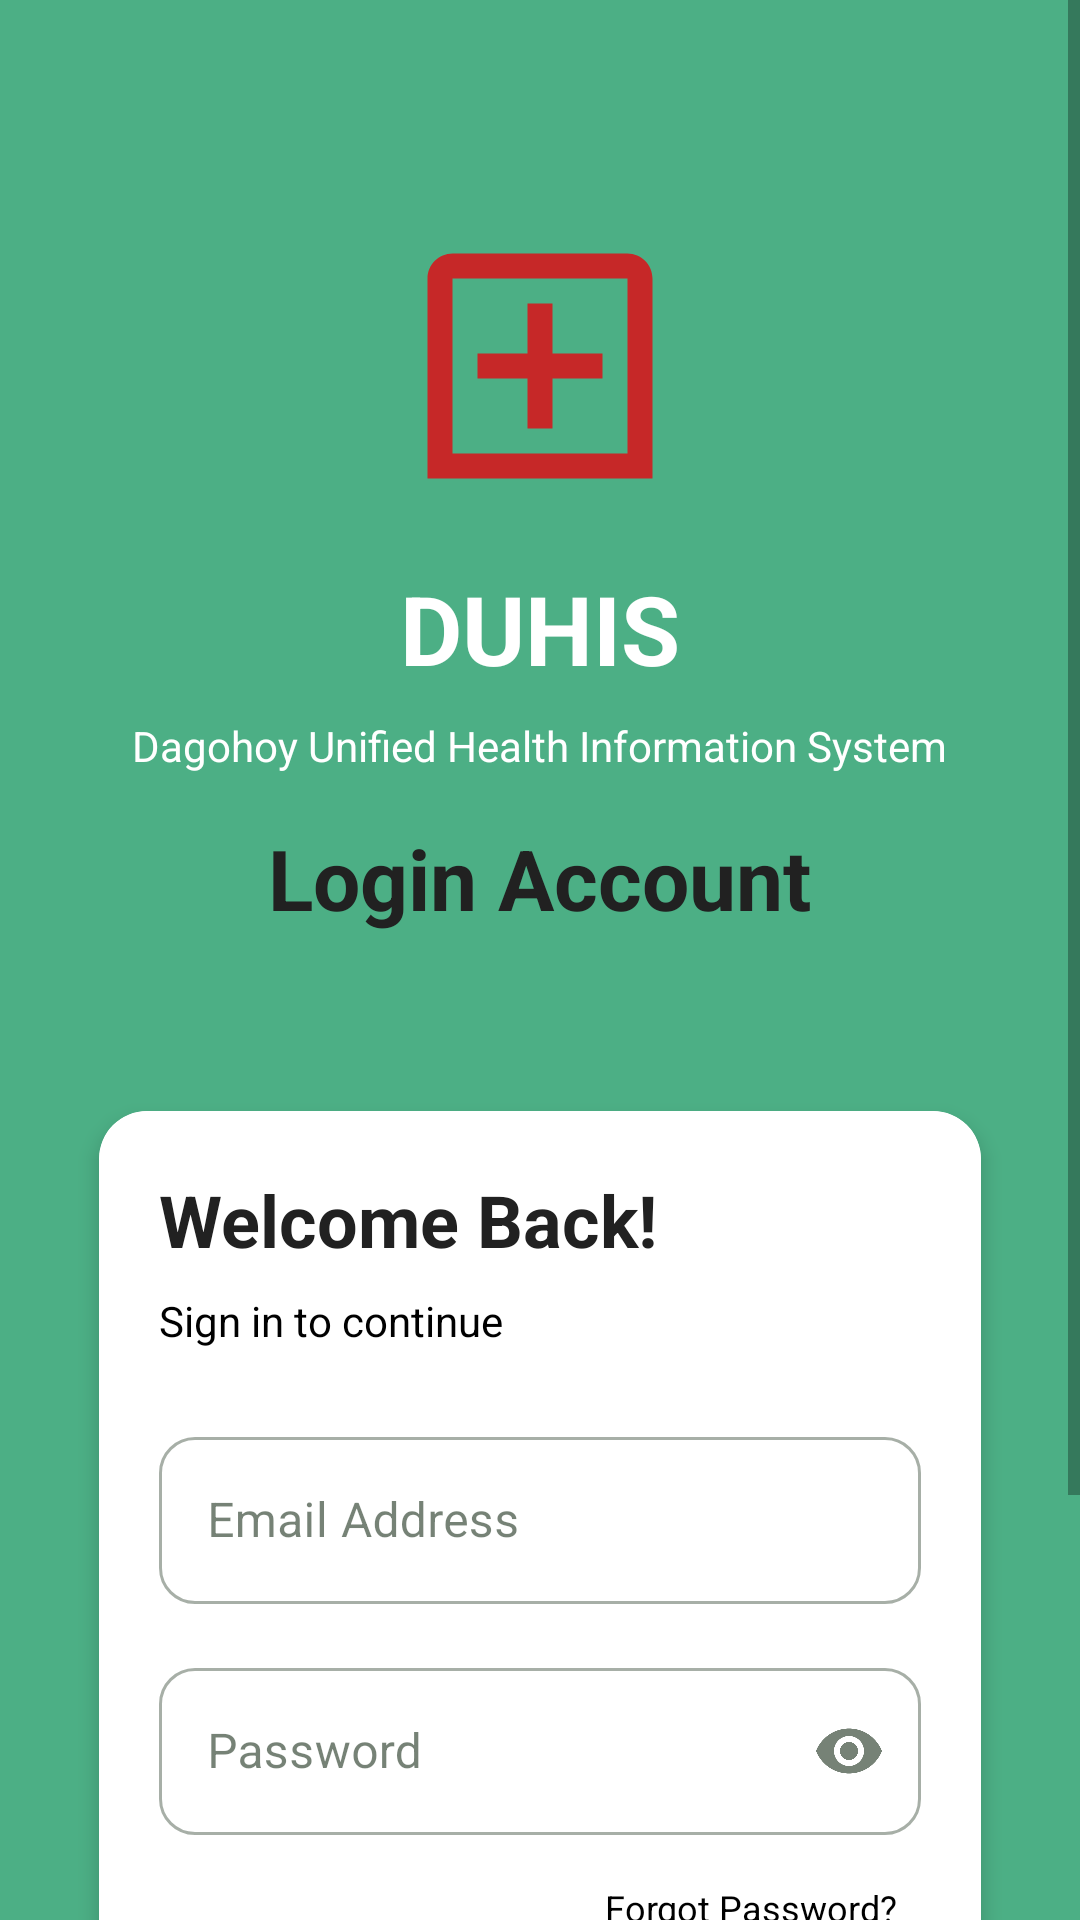

The Android layout XML behind this screen, and the referenced resources:
<!-- AndroidManifest.xml: application theme Theme.DUHIS -->
<!-- res/layout/activity_login.xml -->
<?xml version="1.0" encoding="utf-8"?>
<ScrollView xmlns:android="http://schemas.android.com/apk/res/android"
    xmlns:app="http://schemas.android.com/apk/res-auto"
    android:layout_width="match_parent"
    android:layout_height="match_parent"
    android:fillViewport="true"
    android:background="@color/duhis_green_medium">

    <FrameLayout
        android:layout_width="match_parent"
        android:layout_height="wrap_content">

        <LinearLayout
            android:layout_width="match_parent"
            android:layout_height="wrap_content"
            android:orientation="vertical"
            android:background="@color/duhis_green_medium"
            android:padding="24dp">

            
            <LinearLayout
                android:layout_width="match_parent"
                android:layout_height="wrap_content"
                android:orientation="vertical"
                android:gravity="center"
                android:layout_marginTop="48dp"
                android:layout_marginBottom="48dp">

                <ImageView
                    android:layout_width="100dp"
                    android:layout_height="100dp"
                    app:tint="@color/duhis_red"
                    android:src="@drawable/ic_hospital"
                    android:contentDescription="@string/logo" />

                <TextView
                    android:layout_width="wrap_content"
                    android:layout_height="wrap_content"
                    android:layout_marginTop="16dp"
                    android:text="DUHIS"
                    android:textSize="32sp"
                    android:textStyle="bold"
                    android:textColor="@color/white" />

                <TextView
                    android:layout_width="wrap_content"
                    android:layout_height="wrap_content"
                    android:layout_marginTop="8dp"
                    android:text="Dagohoy Unified Health Information System"
                    android:textSize="14sp"
                    android:textColor="@color/white"
                    android:gravity="center"
                    android:textAlignment="center" />

                <TextView
                    android:layout_width="wrap_content"
                    android:layout_height="wrap_content"
                    android:layout_marginTop="16dp"
                    android:text="Login Account"
                    android:textSize="28sp"
                    android:textStyle="bold"
                    android:textColor="#212121" />

            </LinearLayout>

            
            <com.google.android.material.card.MaterialCardView
                android:layout_width="match_parent"
                android:layout_height="wrap_content"
                app:cardCornerRadius="16dp"
                app:cardElevation="4dp"
                app:cardUseCompatPadding="true">

                <LinearLayout
                    android:layout_width="match_parent"
                    android:layout_height="wrap_content"
                    android:orientation="vertical"
                    android:background="@color/white"
                    android:padding="20dp">

                    <TextView
                        android:layout_width="wrap_content"
                        android:layout_height="wrap_content"
                        android:text="Welcome Back!"
                        android:textSize="24sp"
                        android:textStyle="bold"
                        android:textColor="@color/text_primary_color"
                        android:layout_marginBottom="8dp" />

                    <TextView
                        android:layout_width="wrap_content"
                        android:layout_height="wrap_content"
                        android:text="Sign in to continue"
                        android:textSize="14sp"
                        android:textColor="@color/black"
                        android:layout_marginBottom="24dp" />

                    
                    <com.google.android.material.textfield.TextInputLayout
                        android:id="@+id/tilEmail"
                        style="@style/Widget.MaterialComponents.TextInputLayout.OutlinedBox"
                        android:layout_width="match_parent"
                        android:layout_height="wrap_content"
                        android:layout_marginBottom="16dp"
                        app:startIconDrawable="@drawable/ic_email"
                        app:endIconMode="clear_text">

                        <com.google.android.material.textfield.TextInputEditText
                            android:id="@+id/etEmail"
                            android:layout_width="match_parent"
                            android:layout_height="wrap_content"
                            android:hint="Email Address"
                            android:inputType="textEmailAddress"
                            android:maxLines="1" />

                    </com.google.android.material.textfield.TextInputLayout>

                    
                    <com.google.android.material.textfield.TextInputLayout
                        android:id="@+id/tilPassword"
                        style="@style/Widget.MaterialComponents.TextInputLayout.OutlinedBox"
                        android:layout_width="match_parent"
                        android:layout_height="wrap_content"
                        android:layout_marginBottom="8dp"
                        app:startIconDrawable="@drawable/ic_lock"
                        app:endIconMode="password_toggle">

                        <com.google.android.material.textfield.TextInputEditText
                            android:id="@+id/etPassword"
                            android:layout_width="match_parent"
                            android:layout_height="wrap_content"
                            android:hint="Password"
                            android:inputType="textPassword"
                            android:maxLines="1" />

                    </com.google.android.material.textfield.TextInputLayout>

                    
                    <TextView
                        android:id="@+id/tvForgotPassword"
                        android:layout_width="wrap_content"
                        android:layout_height="wrap_content"
                        android:layout_gravity="end"
                        android:text="Forgot Password?"
                        android:textSize="12sp"
                        android:textColor="@color/black"
                        android:padding="8dp"
                        android:clickable="true"
                        android:focusable="true"
                        android:layout_marginBottom="24dp" />

                    
                    <Button
                        android:id="@+id/btnLogin"
                        style="@style/Widget.Material3.Button.TextButton"
                        android:layout_width="match_parent"
                        android:layout_height="56dp"
                        android:text="Login"
                        android:textSize="16sp"
                        android:textStyle="bold"
                        android:textColor="@color/white"
                        android:backgroundTint="@color/duhis_green_medium"
                        android:layout_marginBottom="16dp" />

                    
                    <LinearLayout
                        android:layout_width="match_parent"
                        android:layout_height="wrap_content"
                        android:orientation="horizontal"
                        android:gravity="center">

                        <TextView
                            android:layout_width="wrap_content"
                            android:layout_height="wrap_content"
                            android:text="Don't have an account? "
                            android:textSize="14sp"
                            android:textColor="@color/black" />

                        <TextView
                            android:id="@+id/tvRegister"
                            android:layout_width="wrap_content"
                            android:layout_height="wrap_content"
                            android:text="Register"
                            android:textSize="14sp"
                            android:textStyle="bold"
                            android:textColor="@color/black"
                            android:clickable="true"
                            android:focusable="true" />

                    </LinearLayout>

                </LinearLayout>

            </com.google.android.material.card.MaterialCardView>

        </LinearLayout>

        
        <FrameLayout
            android:id="@+id/progressOverlay"
            android:layout_width="match_parent"
            android:layout_height="match_parent"
            android:background="#80000000"
            android:visibility="gone">

            <LinearLayout
                android:layout_width="wrap_content"
                android:layout_height="wrap_content"
                android:layout_gravity="center"
                android:orientation="vertical"
                android:gravity="center">

                <ProgressBar
                    android:layout_width="48dp"
                    android:layout_height="48dp"
                    android:indeterminateTint="@color/white" />

                <TextView
                    android:layout_width="wrap_content"
                    android:layout_height="wrap_content"
                    android:layout_marginTop="16dp"
                    android:text="Logging in..."
                    android:textColor="@color/white"
                    android:textSize="14sp" />

            </LinearLayout>

        </FrameLayout>

    </FrameLayout>

</ScrollView>
<!-- resources referenced by this layout -->
<resources>
  <color name="black">#000</color>
  <color name="duhis_green_medium">#4CAF85</color>
  <color name="duhis_red">#C62828</color>
  <color name="text_primary_color">#212121</color>
  <color name="white">#FFFFFF</color>
  <!-- drawable ic_hospital (drawable) -->
  <?xml version="1.0" encoding="utf-8"?>
  <vector xmlns:android="http://schemas.android.com/apk/res/android"
      android:width="24dp"
      android:height="24dp"
      android:viewportWidth="24"
      android:viewportHeight="24">
  
      
      <path
          android:fillColor="@color/ic_hospital_color"
          android:pathData="
              M19,3 H5
              C3.9,3 3,3.9 3,5
              V21
              H21
              V5
              C21,3.9 20.1,3 19,3 Z
              M19,19 H5 V5 H19 V19 Z"
          android:strokeWidth="0"
          android:fillAlpha="1"/>
  
      
      <path
          android:fillColor="@color/ic_hospital_color"
          android:pathData="M13,7 H11 V11 H7 V13 H11 V17 H13 V13 H17 V11 H13 Z"
          android:strokeWidth="0"/>
  
  </vector>
  <string name="logo">DUHIS Logo</string>
  <style name="Theme.DUHIS" parent="Theme.MaterialComponents.Light.NoActionBar">
          <item name="colorPrimary">@color/duhis_green</item>
          <item name="colorPrimaryDark">@color/duhis_green_dark</item>
          <item name="colorPrimaryVariant">@color/duhis_green_dark</item>
          <item name="colorOnPrimary">@color/white</item>
          <item name="colorSecondary">@color/duhis_blue</item>
          <item name="colorOnSecondary">@color/white</item>
          <item name="android:colorBackground">@color/background</item>
          <item name="android:windowBackground">@color/background</item>
          <item name="colorSurface">@color/surface</item>
          <item name="colorOnSurface">@color/text_primary</item>
          <item name="android:statusBarColor">@color/duhis_green_dark</item>
          <item name="android:navigationBarColor">@color/white</item>
          <item name="materialButtonStyle">@style/Widget.DUHIS.Button</item>
          <item name="textInputStyle">@style/Widget.DUHIS.TextInput</item>
      </style>
  <color name="ic_hospital_color">#1976D2</color>
  <color name="duhis_green">#1B8A5A</color>
  <color name="duhis_green_dark">#136B44</color>
  <color name="duhis_blue">#1565C0</color>
  <color name="background">#F4F7F5</color>
  <color name="surface">#FFFFFF</color>
  <color name="text_primary">#1A2E1A</color>
  <style name="Widget.DUHIS.Button" parent="Widget.MaterialComponents.Button">
          <item name="backgroundTint">@color/duhis_green</item>
          <item name="android:textColor">@color/white</item>
          <item name="cornerRadius">12dp</item>
          <item name="android:paddingTop">14dp</item>
          <item name="android:paddingBottom">14dp</item>
          <item name="android:textStyle">bold</item>
          <item name="android:letterSpacing">0.05</item>
          <item name="android:elevation">4dp</item>
      </style>
  <style name="Widget.DUHIS.TextInput" parent="Widget.MaterialComponents.TextInputLayout.OutlinedBox">
          <item name="boxStrokeColor">@color/duhis_green</item>
          <item name="hintTextColor">@color/duhis_green</item>
          <item name="boxCornerRadiusTopStart">12dp</item>
          <item name="boxCornerRadiusTopEnd">12dp</item>
          <item name="boxCornerRadiusBottomStart">12dp</item>
          <item name="boxCornerRadiusBottomEnd">12dp</item>
          <item name="startIconTint">@color/duhis_green</item>
          <item name="endIconTint">@color/duhis_green</item>
      </style>
</resources>
